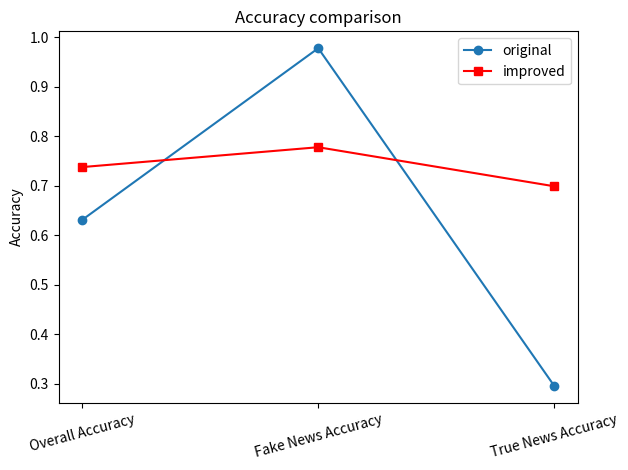
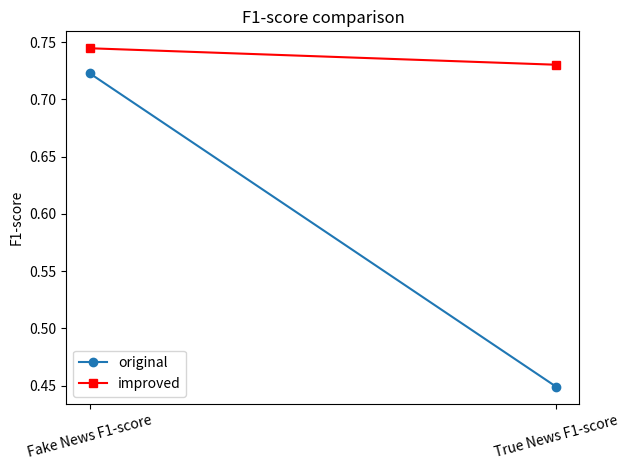

The matplotlib source for these figures, in order:
import matplotlib.pyplot as plt
import numpy as np

# draw.py 数据
accuracy_data1 = {
    'Overall Accuracy': 0.6311,
    'Fake News Accuracy': 0.9778,
    'True News Accuracy': 0.2957
}
f1_data1 = {
    'Fake News F1-score': 0.7228,
    'True News F1-score': 0.4490
}
sample_data1 = {
    'Fake News Samples': 180,
    'True News Samples': 186
}

# draw2.py 数据
accuracy_data2 = {
    'Overall Accuracy': 0.7377,
    'Fake News Accuracy': 0.7778,
    'True News Accuracy': 0.6989
}
f1_data2 = {
    'Fake News F1-score': 0.7447,
    'True News F1-score': 0.7303
}
sample_data2 = {
    'Fake News Samples': 180,
    'True News Samples': 186
}

# 可视化 Accuracy 对比
labels = list(accuracy_data1.keys())
x = np.arange(len(labels))
width = 0.35

fig, ax = plt.subplots()
ax.plot(x, list(accuracy_data1.values()), marker='o', label='original')
ax.plot(x, list(accuracy_data2.values()), marker='s', color='red', label='improved')

ax.set_ylabel('Accuracy')
ax.set_title('Accuracy comparison')
ax.set_xticks(x)
ax.set_xticklabels(labels, rotation=15)
ax.legend()
plt.tight_layout()
plt.show()

# 可视化 F1-score 对比
labels_f1 = list(f1_data1.keys())
x_f1 = np.arange(len(labels_f1))

fig, ax = plt.subplots()
ax.plot(x_f1, list(f1_data1.values()), marker='o', label='original')
ax.plot(x_f1, list(f1_data2.values()), marker='s', color='red', label='improved')

ax.set_ylabel('F1-score')
ax.set_title('F1-score comparison')
ax.set_xticks(x_f1)
ax.set_xticklabels(labels_f1, rotation=15)
ax.legend()
plt.tight_layout()
plt.show()
